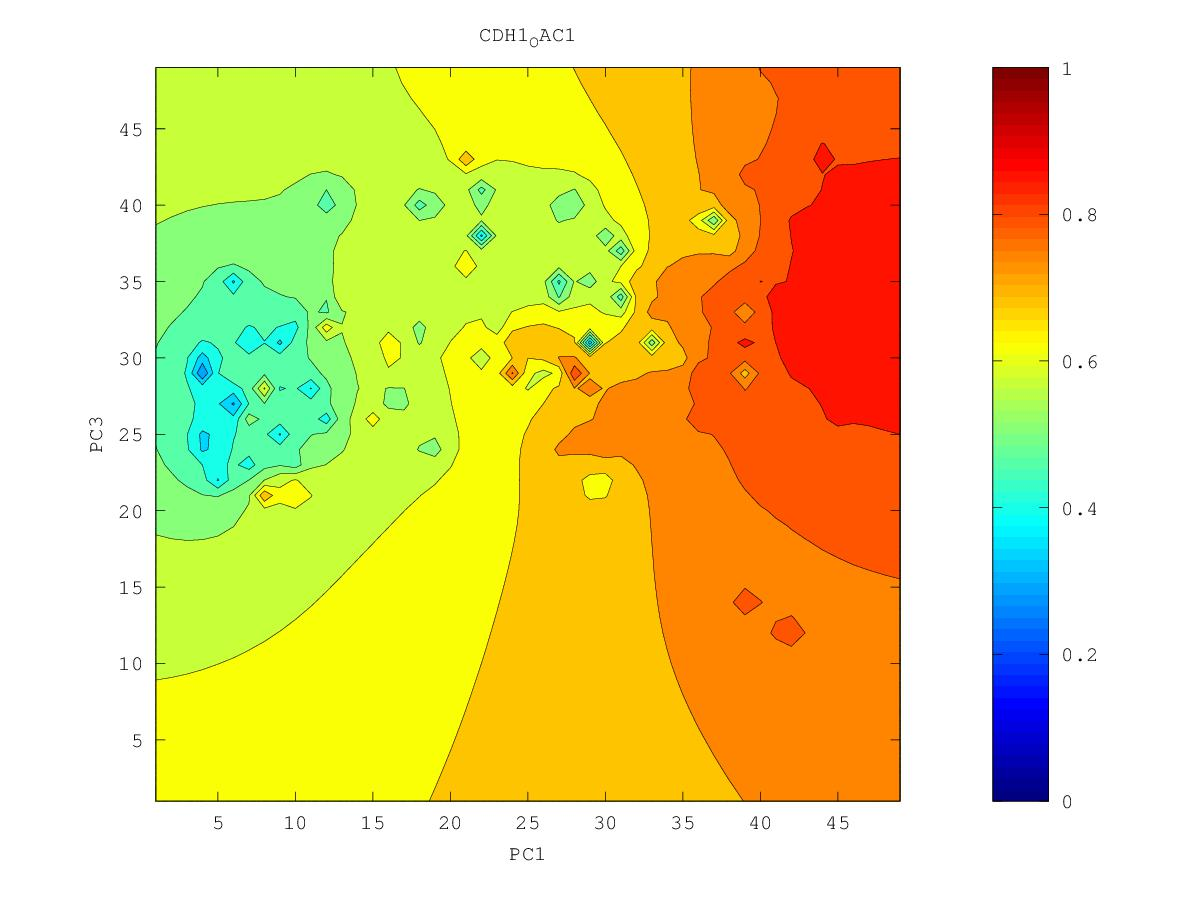

The file beside this chart, header and first rows:
0.813929390303, 0.819116032713, 0.824338830905, 0.830086019479, 0.836827086638, 0.845124590357, 0.856589150126, 0.896162204033, 0.873866116763, 0.875916654878, 0.880831025103, 0.88184419973, 0.886999837865, 0.89422373014, 0.908607285068, 0.894753000362, 0.89518377179, 0.88943158331, 0.889397707378, 0.889311992211, 0.886356144135, 0.883978742607, 0.897827050282, 0.869088782583
0.8159, 0.8208, 0.8252, 0.8303, 0.8367, 0.8447, 0.8553, 0.8688, 0.8752, 0.874, 0.8775, 0.8847, 0.8942, 0.9075, 0.8953, 0.8933, 0.8949, 0.8894, 0.8905, 0.8882, 0.883, 0.8777, 0.8723, 0.863
0.8212, 0.8249, 0.8268, 0.8304, 0.8361, 0.8437, 0.8533, 0.8672, 0.8819, 0.8745, 0.8777, 0.8885, 0.9039, 0.8979, 0.8925, 0.892, 0.8909, 0.8905, 0.8994, 0.8943, 0.8892, 0.8779, 0.8715, 0.8598
0.8473, 0.8348, 0.8294, 0.8302, 0.8352, 0.8427, 0.8515, 0.8631, 0.8868, 0.8758, 0.8776, 0.8915, 0.9055, 0.8995, 0.8955, 0.9024, 0.897, 0.8927, 0.9128, 0.8903, 0.8808, 0.8767, 0.8727, 0.8585
0.8337, 0.8523, 0.8329, 0.8288, 0.8341, 0.8437, 0.852, 0.8614, 0.8913, 0.8695, 0.8748, 0.8913, 0.8868, 0.9107, 0.8949, 0.8987, 0.8896, 0.8969, 0.8983, 0.8828, 0.8735, 0.8672, 0.8666, 0.8638
0.8171, 0.8305, 0.8255, 0.8242, 0.8315, 0.8574, 0.8689, 0.8542, 0.8563, 0.862, 0.8807, 0.8736, 0.875, 0.8801, 0.882, 0.8945, 0.8828, 0.8827, 0.8839, 0.8836, 0.8705, 0.8608, 0.857, 0.8522
0.8068, 0.8117, 0.8137, 0.8165, 0.8232, 0.8357, 0.8447, 0.8413, 0.8434, 0.8529, 0.8729, 0.8725, 0.8686, 0.879, 0.8726, 0.8919, 0.872, 0.8747, 0.8839, 0.9039, 0.867, 0.8546, 0.8478, 0.8421
0.8032, 0.8044, 0.8049, 0.8074, 0.812, 0.818, 0.8229, 0.8259, 0.8298, 0.8387, 0.8614, 0.8567, 0.8536, 0.8574, 0.8592, 0.8643, 0.8638, 0.8636, 0.8657, 0.8683, 0.8583, 0.8487, 0.8429, 0.8366
0.8325, 0.8015, 0.7968, 0.7979, 0.801, 0.8052, 0.8096, 0.8132, 0.8154, 0.8188, 0.824, 0.8274, 0.8318, 0.8398, 0.8481, 0.8898, 0.871, 0.8647, 0.8557, 0.8496, 0.8426, 0.8534, 0.8448, 0.8329
0.8005, 0.7912, 0.7874, 0.7879, 0.7902, 0.7939, 0.8, 0.8096, 0.8028, 0.7992, 0.798, 0.8003, 0.8096, 0.8313, 0.8565, 0.8307, 0.8094, 0.826, 0.8442, 0.8287, 0.809, 0.8205, 0.8472, 0.8281
0.7767, 0.777, 0.7767, 0.7775, 0.7792, 0.7822, 0.7887, 0.8123, 0.7904, 0.7832, 0.7683, 0.7626, 0.7767, 0.806, 0.8207, 0.8114, 0.7771, 0.807, 0.8721, 0.8192, 0.715, 0.7944, 0.8221, 0.8315
0.7642, 0.7654, 0.766, 0.7667, 0.7678, 0.7694, 0.7715, 0.7723, 0.7704, 0.7678, 0.7189, 0.6923, 0.7175, 0.7882, 0.814, 0.8059, 0.8066, 0.8131, 0.8368, 0.818, 0.804, 0.8484, 0.8175, 0.8176
0.7541, 0.7551, 0.7556, 0.756, 0.7563, 0.7565, 0.7561, 0.7541, 0.7489, 0.7149, 0.5161, 0.698, 0.7341, 0.7694, 0.7927, 0.8136, 0.8246, 0.8014, 0.8082, 0.808, 0.8315, 0.8163, 0.8094, 0.8051
0.745, 0.7455, 0.7456, 0.7455, 0.745, 0.7442, 0.7426, 0.74, 0.7392, 0.7241, 0.6529, 0.7075, 0.7363, 0.7595, 0.7798, 0.7939, 0.7885, 0.7816, 0.7793, 0.7839, 0.8279, 0.8282, 0.8025, 0.8184
0.7363, 0.7363, 0.7359, 0.7351, 0.734, 0.7324, 0.7301, 0.7269, 0.7223, 0.7128, 0.7052, 0.7145, 0.7312, 0.7536, 0.7848, 0.7905, 0.7739, 0.7596, 0.7492, 0.7241, 0.759, 0.7804, 0.7858, 0.7918
0.7279, 0.7274, 0.7264, 0.725, 0.7232, 0.7208, 0.7179, 0.7143, 0.7099, 0.7053, 0.7033, 0.7073, 0.7182, 0.7389, 0.7794, 0.7572, 0.749, 0.7355, 0.7194, 0.6936, 0.7517, 0.7697, 0.7713, 0.7731
0.7198, 0.7187, 0.7172, 0.7151, 0.7126, 0.7094, 0.7056, 0.7013, 0.6965, 0.6919, 0.6885, 0.6882, 0.6941, 0.7084, 0.7252, 0.731, 0.7599, 0.7132, 0.5311, 0.7125, 0.7439, 0.7582, 0.764, 0.7669
0.712, 0.7104, 0.7082, 0.7055, 0.7021, 0.6979, 0.6929, 0.6873, 0.681, 0.674, 0.6657, 0.6565, 0.6516, 0.6711, 0.7175, 0.6908, 0.6945, 0.7082, 0.7142, 0.7158, 0.7343, 0.751, 0.7695, 0.7876
0.7045, 0.7023, 0.6996, 0.6961, 0.6918, 0.6864, 0.6798, 0.672, 0.6633, 0.6532, 0.6367, 0.6045, 0.4747, 0.6259, 0.6406, 0.4809, 0.6006, 0.6762, 0.6997, 0.716, 0.7313, 0.7468, 0.7805, 0.7678
0.6973, 0.6947, 0.6914, 0.6872, 0.682, 0.6752, 0.6664, 0.6552, 0.6422, 0.6305, 0.6134, 0.5244, 0.5906, 0.6112, 0.6153, 0.6124, 0.6208, 0.6598, 0.6814, 0.7223, 0.7368, 0.7393, 0.745, 0.7482
0.6904, 0.6874, 0.6837, 0.6789, 0.6729, 0.6648, 0.6537, 0.6367, 0.6096, 0.5951, 0.6013, 0.5998, 0.6022, 0.5921, 0.5356, 0.6147, 0.6391, 0.6533, 0.3584, 0.7113, 0.7376, 0.7463, 0.7357, 0.7389
0.6839, 0.6806, 0.6766, 0.6714, 0.6648, 0.6561, 0.6435, 0.6223, 0.5657, 0.5194, 0.5773, 0.5995, 0.6016, 0.5883, 0.5738, 0.6012, 0.6361, 0.6647, 0.693, 0.7449, 0.849, 0.7392, 0.7234, 0.7274
0.6778, 0.6744, 0.6701, 0.6648, 0.6581, 0.6493, 0.6374, 0.6195, 0.5904, 0.5355, 0.5638, 0.5975, 0.6001, 0.5818, 0.4424, 0.5055, 0.6324, 0.6802, 0.7175, 0.7426, 0.6399, 0.6925, 0.703, 0.7106
0.6721, 0.6686, 0.6643, 0.6591, 0.6525, 0.6443, 0.6338, 0.6207, 0.6055, 0.5922, 0.5936, 0.601, 0.6016, 0.5928, 0.5835, 0.6028, 0.654, 0.6923, 0.7133, 0.6954, 0.6085, 0.6667, 0.6835, 0.694
0.6668, 0.6633, 0.6591, 0.6541, 0.6479, 0.6403, 0.6308, 0.62, 0.6097, 0.603, 0.6016, 0.6029, 0.603, 0.5988, 0.5858, 0.5989, 0.645, 0.6863, 0.7051, 0.6843, 0.6409, 0.6206, 0.6683, 0.6801
0.6618, 0.6584, 0.6545, 0.6498, 0.6443, 0.6373, 0.6277, 0.6154, 0.6037, 0.5987, 0.598, 0.5987, 0.6014, 0.6001, 0.5754, 0.5803, 0.6281, 0.6742, 0.7126, 0.6837, 0.8038, 0.655, 0.6624, 0.6693
0.657, 0.6538, 0.6502, 0.6462, 0.6419, 0.6366, 0.627, 0.6067, 0.5759, 0.58, 0.5851, 0.5793, 0.5947, 0.6052, 0.6049, 0.6075, 0.5933, 0.599, 0.6581, 0.6562, 0.6588, 0.656, 0.6568, 0.6596
0.6523, 0.6493, 0.6461, 0.6429, 0.6405, 0.6411, 0.6427, 0.6066, 0.4907, 0.5602, 0.5731, 0.3836, 0.592, 0.6175, 0.6154, 0.6156, 0.6166, 0.6378, 0.6518, 0.5867, 0.6383, 0.6458, 0.6477, 0.6489
0.6477, 0.6449, 0.642, 0.6392, 0.6379, 0.6439, 0.7293, 0.6196, 0.585, 0.58, 0.5821, 0.5834, 0.6281, 0.6457, 0.6196, 0.618, 0.6208, 0.6277, 0.6308, 0.6425, 0.6343, 0.6365, 0.637, 0.6364
0.6431, 0.6404, 0.6376, 0.6347, 0.6324, 0.6316, 0.6287, 0.6104, 0.5909, 0.5819, 0.5859, 0.5957, 0.6109, 0.6183, 0.6158, 0.615, 0.6156, 0.6179, 0.6268, 0.6426, 0.6303, 0.6271, 0.6251, 0.6214
0.6384, 0.6359, 0.633, 0.6298, 0.6262, 0.6216, 0.6139, 0.5998, 0.5756, 0.5446, 0.5751, 0.5929, 0.6029, 0.6082, 0.6097, 0.6092, 0.6058, 0.5977, 0.603, 0.6163, 0.6183, 0.6155, 0.6119, 0.6055
0.6336, 0.6313, 0.6284, 0.625, 0.6208, 0.6152, 0.607, 0.594, 0.5664, 0.4846, 0.5685, 0.5896, 0.5982, 0.6026, 0.6043, 0.6035, 0.5969, 0.5491, 0.5631, 0.6076, 0.6095, 0.6002, 0.5951, 0.594
0.6287, 0.6267, 0.624, 0.6205, 0.6161, 0.6105, 0.6032, 0.5935, 0.5808, 0.5722, 0.5798, 0.5889, 0.5947, 0.5981, 0.5997, 0.5997, 0.5977, 0.5957, 0.6149, 0.6232, 0.6133, 0.5672, 0.5562, 0.5865
0.6237, 0.6222, 0.6198, 0.6163, 0.6119, 0.6065, 0.6001, 0.5929, 0.5862, 0.5827, 0.5841, 0.5877, 0.5912, 0.5938, 0.5955, 0.5964, 0.5982, 0.6102, 0.661, 0.6357, 0.6201, 0.5662, 0.5594, 0.5903
0.6189, 0.618, 0.6158, 0.6125, 0.6081, 0.6026, 0.5962, 0.5894, 0.5837, 0.581, 0.5817, 0.5841, 0.5867, 0.5894, 0.5921, 0.593, 0.5925, 0.5957, 0.6003, 0.5986, 0.5903, 0.5796, 0.5886, 0.654
0.6145, 0.6142, 0.6122, 0.609, 0.6044, 0.5986, 0.5912, 0.5824, 0.5738, 0.5707, 0.5739, 0.5778, 0.5808, 0.5843, 0.5933, 0.5986, 0.5838, 0.5811, 0.5801, 0.5764, 0.5708, 0.5674, 0.5745, 0.5927
0.6109, 0.611, 0.6092, 0.6059, 0.6012, 0.5947, 0.5858, 0.572, 0.5486, 0.5412, 0.561, 0.5699, 0.5732, 0.5756, 0.589, 0.6195, 0.5632, 0.5701, 0.5659, 0.5574, 0.5488, 0.5423, 0.5409, 0.5422
0.6087, 0.6087, 0.6068, 0.6034, 0.5986, 0.5919, 0.582, 0.5647, 0.5112, 0.4698, 0.5505, 0.5628, 0.5648, 0.5627, 0.5551, 0.514, 0.5022, 0.66, 0.555, 0.5373, 0.5206, 0.4976, 0.5002, 0.4241
0.6076, 0.6071, 0.6051, 0.6016, 0.5968, 0.5904, 0.5814, 0.5681, 0.5485, 0.5418, 0.5538, 0.5588, 0.5575, 0.5516, 0.5389, 0.512, 0.5199, 0.5287, 0.5235, 0.5151, 0.4958, 0.3936, 0.4807, 0.4823
0.6074, 0.6063, 0.6039, 0.6005, 0.5958, 0.59, 0.5826, 0.5737, 0.5647, 0.5595, 0.5583, 0.5564, 0.5517, 0.5437, 0.5316, 0.5148, 0.4784, 0.4372, 0.4785, 0.4933, 0.4878, 0.4617, 0.4777, 0.4901
0.6076, 0.6059, 0.6033, 0.5998, 0.5954, 0.5901, 0.5839, 0.577, 0.5704, 0.5647, 0.5598, 0.5542, 0.5467, 0.5369, 0.5246, 0.5085, 0.4826, 0.4517, 0.3839, 0.479, 0.4879, 0.4497, 0.4804, 0.4835
0.6079, 0.6058, 0.603, 0.5995, 0.5953, 0.5903, 0.5848, 0.5788, 0.5726, 0.5663, 0.5596, 0.5517, 0.5417, 0.5292, 0.5156, 0.5023, 0.4858, 0.4623, 0.453, 0.4765, 0.4997, 0.6325, 0.5097, 0.496
0.6084, 0.6059, 0.603, 0.5994, 0.5953, 0.5906, 0.5854, 0.5797, 0.5736, 0.5668, 0.5591, 0.5495, 0.5367, 0.5182, 0.4956, 0.4895, 0.4824, 0.4494, 0.4017, 0.4714, 0.4821, 0.4784, 0.4552, 0.5403
0.6088, 0.6062, 0.6031, 0.5996, 0.5956, 0.591, 0.586, 0.5804, 0.5743, 0.5673, 0.559, 0.5485, 0.5337, 0.5072, 0.3878, 0.4668, 0.4825, 0.4704, 0.4616, 0.472, 0.5088, 0.4255, 0.3314, 0.4137
0.6093, 0.6065, 0.6034, 0.5999, 0.5959, 0.5915, 0.5866, 0.5812, 0.5751, 0.5681, 0.5598, 0.5495, 0.5357, 0.5147, 0.4854, 0.4864, 0.4889, 0.4786, 0.4593, 0.4459, 0.4512, 0.4275, 0.403, 0.4254
0.6098, 0.607, 0.6038, 0.6003, 0.5965, 0.5922, 0.5874, 0.5821, 0.5762, 0.5695, 0.5617, 0.5523, 0.541, 0.5275, 0.5144, 0.506, 0.4982, 0.4839, 0.4482, 0.3698, 0.2818, 0.4326, 0.4439, 0.4396
0.6103, 0.6075, 0.6044, 0.601, 0.5972, 0.593, 0.5884, 0.5834, 0.5777, 0.5714, 0.5642, 0.5561, 0.5468, 0.5368, 0.5271, 0.518, 0.5084, 0.4952, 0.4756, 0.457, 0.449, 0.4583, 0.4651, 0.4633
0.6109, 0.6081, 0.6051, 0.6017, 0.5981, 0.5941, 0.5897, 0.5848, 0.5796, 0.5737, 0.5672, 0.5601, 0.5523, 0.5442, 0.5359, 0.5277, 0.5188, 0.5087, 0.4975, 0.4879, 0.4831, 0.4835, 0.4853, 0.486
0.6116, 0.6088, 0.6059, 0.6026, 0.5991, 0.5952, 0.5911, 0.5865, 0.5816, 0.5763, 0.5704, 0.5642, 0.5575, 0.5506, 0.5435, 0.5363, 0.5288, 0.5211, 0.5136, 0.5075, 0.5038, 0.5027, 0.5032, 0.5046
